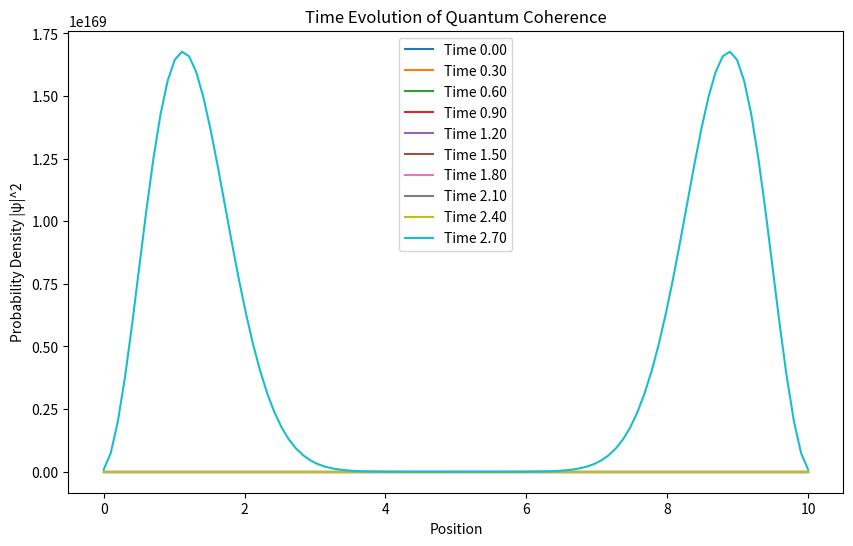

Python code for this plot:
import numpy as np
import matplotlib.pyplot as plt

# Constants
hbar = 1.0  # Reduced Planck's constant (arbitrary units)
m = 1.0  # Effective mass of the wave packet (arbitrary units)
L = 10.0  # Length of the simulated microtubule (arbitrary units)
N = 100  # Number of points in space
dx = L / N  # Spatial step size
dt = 0.01  # Time step size
time_steps = 300  # Total number of time steps

# Create spatial grid
x = np.linspace(0, L, N)

# Initialize wavefunction: Gaussian packet
sigma = 1.0  # Width of the wave packet
x0 = L / 2  # Center of the wave packet at the middle of the grid
psi_global = np.exp(-0.5 * ((x - x0) / sigma) ** 2)  # Gaussian wave packet
psi_global = psi_global / np.sqrt(np.sum(np.abs(psi_global) ** 2))  # Normalize wavefunction

# No potential: No potential for this simple case
v_global = np.zeros_like(x)

# Store the wavefunction's probability density for visualization
psi_list = [np.abs(psi_global) ** 2]

# Function to evolve the wavefunction using finite differences
def evolve_wavefunction(psi_local, potential, dx_local, dt_local):
    laplacian = (np.roll(psi_local, -1) - 2 * psi_local + np.roll(psi_local, 1)) / dx_local**2
    psi_new = psi_local - (1j * hbar * dt_local / (2 * m)) * (laplacian + potential * psi_local)
    return psi_new

# Time evolution loop
psi_current = psi_global.copy()
v_current = v_global.copy()

for _ in range(time_steps):
    psi_current = evolve_wavefunction(psi_current, v_current, dx, dt)
    psi_list.append(np.abs(psi_current) ** 2)

# Visualization: Plot the time evolution of the wavefunction
plt.figure(figsize=(10, 6))
for i in range(0, time_steps, time_steps // 10):  # Plot 10 snapshots
    plt.plot(x, psi_list[i], label=f'Time {i * dt:.2f}')
plt.xlabel('Position')
plt.ylabel('Probability Density |ψ|^2')
plt.title('Time Evolution of Quantum Coherence')
plt.legend()
plt.savefig('quantum_coherence_evolution.png')  # Save the plot as a PNG file
plt.show()


quit()